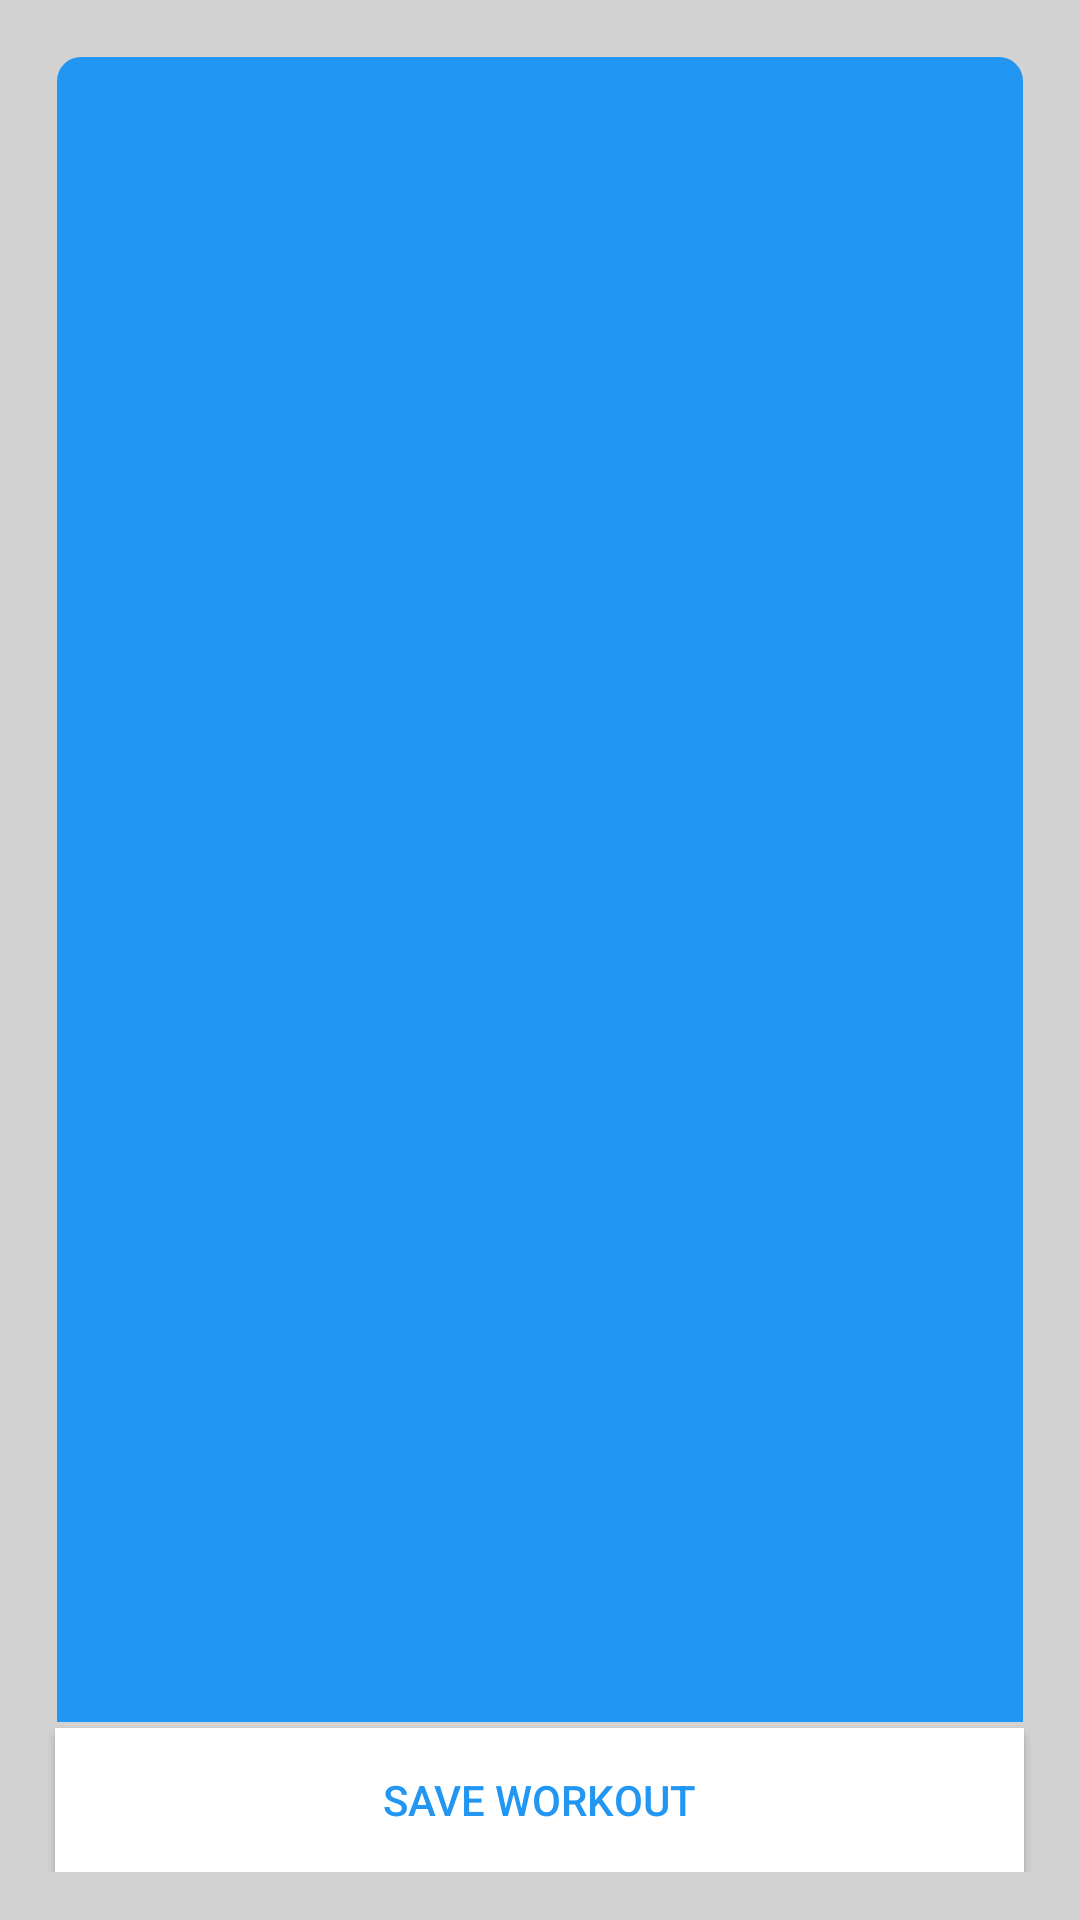

This screen was rendered from an Android layout file. Write that file and the resources it references.
<!-- AndroidManifest.xml: application theme Theme.Example -->
<!-- res/layout/activity_log_workout.xml -->
<RelativeLayout xmlns:android="http://schemas.android.com/apk/res/android"
    xmlns:tools="http://schemas.android.com/tools" android:layout_width="match_parent"
    android:layout_height="match_parent" android:paddingLeft="@dimen/activity_horizontal_margin"
    android:paddingRight="@dimen/activity_horizontal_margin"
    android:paddingTop="@dimen/activity_vertical_margin"
    android:paddingBottom="@dimen/activity_vertical_margin"
    tools:context="kerplunk.victor.yoked.Activities.LogWorkoutActivity"
    android:background="@color/fragment_background">

    <ScrollView
        android:layout_width="match_parent"
        android:layout_height="match_parent"
        android:id="@+id/scrollView"
        android:layout_alignParentTop="true"
        android:layout_alignParentRight="true"
        android:layout_alignParentEnd="false"
        android:fillViewport="false"
        android:layerType="software"
        android:layout_gravity="center"
        android:background="@drawable/rectangle"
        android:layout_marginLeft="3dp"
        android:layout_marginRight="3dp"
        android:layout_marginTop="3dp"
        android:layout_above="@+id/saveButton">

        <LinearLayout
            android:orientation="vertical"
            android:layout_width="match_parent"
            android:layout_height="match_parent"
            android:layout_alignParentTop="true"
            android:layout_centerHorizontal="true"
            android:id="@+id/mainLayout"
            android:background="@drawable/inner_rectangle"
            android:layout_above="@+id/saveButton"
            android:layout_margin="8dp">
        </LinearLayout>
    </ScrollView>

    <Button
        style="?android:attr/buttonStyleSmall"
        android:layout_width="323dp"
        android:layout_height="wrap_content"
        android:text="SAVE WORKOUT"
        android:id="@+id/saveButton"
        android:background="#ffffff"
        android:textColor="@color/primaryblue"
        android:layout_alignParentBottom="true"
        android:layout_centerHorizontal="true"
        android:layout_marginTop="2dp" />

</RelativeLayout>
<!-- resources referenced by this layout -->
<resources>
  <color name="fragment_background">#d3d3d3</color>&gt;
  <color name="primaryblue">#2196F3</color>
  <dimen name="activity_horizontal_margin">16dp</dimen>
  <dimen name="activity_vertical_margin">16dp</dimen>
  <!-- drawable inner_rectangle (drawable) -->
  <shape xmlns:android="http://schemas.android.com/apk/res/android"
      android:shape="rectangle" >
  
      <solid android:color="@color/darkblue" />
      <corners
          android:bottomLeftRadius="8dp"
          android:bottomRightRadius="8dp"
          android:topLeftRadius="8dp"
          android:topRightRadius="8dp" /></shape>
  <!-- drawable rectangle (drawable) -->
  <shape xmlns:android="http://schemas.android.com/apk/res/android"
      android:shape="rectangle" >
  
      <solid android:color="@color/primaryblue" />
      <corners
          android:topLeftRadius="8dp"
          android:topRightRadius="8dp" /></shape>
  <color name="darkblue">#1976D2</color>
  <style name="PopupMenu.Example" parent="@style/Widget.AppCompat.PopupMenu">
          <item name="android:popupBackground">@drawable/menu_dropdown_panel_example</item>
      </style>
  <style name="DropDownListView.Example" parent="@style/Widget.AppCompat.ListView.DropDown">
          <item name="android:listSelector">@drawable/selectable_background_example</item>
      </style>
  <style name="ActionBarTabStyle.Example" parent="@style/Widget.AppCompat.ActionBar.TabView">
          <item name="android:background">@drawable/tab_indicator_ab_example</item>
      </style>
  <style name="DropDownNav.Example" parent="@style/Widget.AppCompat.Spinner.DropDown.ActionBar">
          <item name="android:background">@drawable/spinner_background_ab_example</item>
          <item name="android:popupBackground">@drawable/menu_dropdown_panel_example</item>
          <item name="android:dropDownSelector">@drawable/selectable_background_example</item>
      </style>
  <style name="ActionBar.Solid.Example" parent="@style/Widget.AppCompat.Light.ActionBar.Solid.Inverse">
          <item name="background">@drawable/ab_solid_example</item>
          <item name="backgroundStacked">@drawable/ab_stacked_solid_example</item>
          <item name="backgroundSplit">@drawable/ab_bottom_solid_example</item>
          <item name="progressBarStyle">@style/ProgressBar.Example</item>
      </style>
  <style name="ActionButton.CloseMode.Example" parent="@style/Widget.AppCompat.ActionButton.CloseMode">
          <item name="android:background">@drawable/btn_cab_done_example</item>
      </style>
  <style name="Theme.Example.Widget" parent="@style/Theme.AppCompat">
          <item name="popupMenuStyle">@style/PopupMenu.Example</item>
          <item name="dropDownListViewStyle">@style/DropDownListView.Example</item>
      </style>
  <style name="ProgressBar.Example" parent="@style/Widget.AppCompat.ProgressBar.Horizontal">
          <item name="android:progressDrawable">@drawable/progress_horizontal_example</item>
      </style>
</resources>
